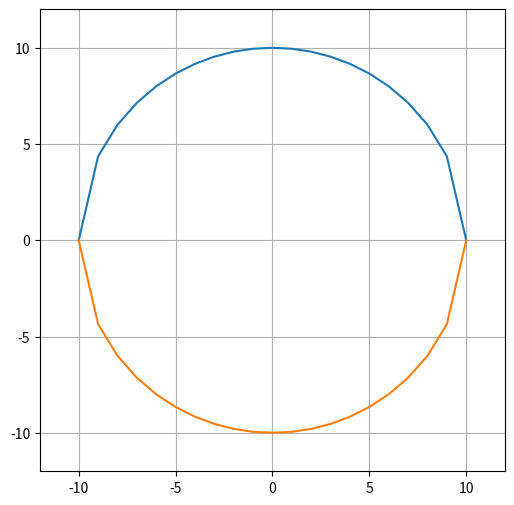

Generate this figure with matplotlib:
# matplotlib and numpy

import matplotlib.pyplot as plt
import numpy as np
import pandas as pd

def plot_circle(r,x):
    y = (abs(r**2 - x**2))**0.5
    
    return y,-y
    
    



x_cord = []
y_cord1 = []  # Top half
y_cord2 = []  # Bottom half

r = 10
step = 1

# make step smaller to see smoother circle but range negative r to positive r
for i in np.arange(-r, r + step,step):

    y1, y2 = plot_circle(r,i)
    y_cord1.append(y1)
    y_cord2.append(y2)
    x_cord.append(i)
    

# matplotlib usedd from here
# CHANGE 3: Plot upper and lower halves separately
plt.figure(figsize=(6,6))
plt.plot(x_cord, y_cord1)
plt.plot(x_cord, y_cord2)

# plt.gca().set_aspect('equal')  # Keeps circle round, not stretched
plt.grid(True)
plt.xlim(-12,12)
plt.ylim(-12,12)
plt.show()
